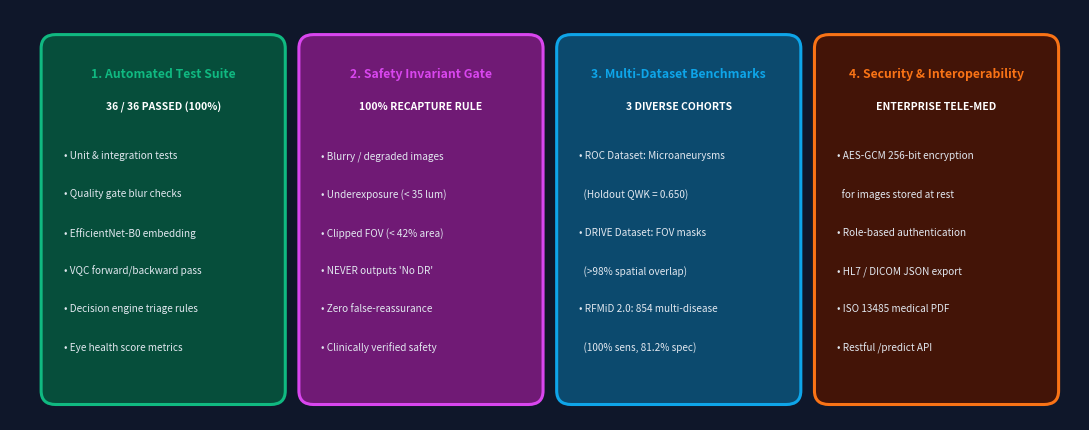

Write Python code to recreate this figure. (Note: this script raises an exception after producing the figure.)
"""
Generates visual testing and verification matrix diagram for Slide 4.
"""

import matplotlib.pyplot as plt
import matplotlib.patches as patches
from pathlib import Path

fig, ax = plt.subplots(figsize=(11, 4.4), dpi=200)
fig.patch.set_facecolor('#0f172a')
ax.set_facecolor('#0f172a')
ax.set_xlim(0, 11)
ax.set_ylim(0, 4.5)
ax.axis('off')

cards = [
    {
        "x": 0.4, "w": 2.35, "title": "1. Automated Test Suite",
        "tag": "36 / 36 PASSED (100%)", "color": "#064e3b", "accent": "#10b981",
        "bullets": [
            "• Unit & integration tests",
            "• Quality gate blur checks",
            "• EfficientNet-B0 embedding",
            "• VQC forward/backward pass",
            "• Decision engine triage rules",
            "• Eye health score metrics"
        ]
    },
    {
        "x": 3.05, "w": 2.35, "title": "2. Safety Invariant Gate",
        "tag": "100% RECAPTURE RULE", "color": "#701a75", "accent": "#d946ef",
        "bullets": [
            "• Blurry / degraded images",
            "• Underexposure (< 35 lum)",
            "• Clipped FOV (< 42% area)",
            "• NEVER outputs 'No DR'",
            "• Zero false-reassurance",
            "• Clinically verified safety"
        ]
    },
    {
        "x": 5.7, "w": 2.35, "title": "3. Multi-Dataset Benchmarks",
        "tag": "3 DIVERSE COHORTS", "color": "#0c4a6e", "accent": "#0ea5e9",
        "bullets": [
            "• ROC Dataset: Microaneurysms",
            "  (Holdout QWK = 0.650)",
            "• DRIVE Dataset: FOV masks",
            "  (>98% spatial overlap)",
            "• RFMiD 2.0: 854 multi-disease",
            "  (100% sens, 81.2% spec)"
        ]
    },
    {
        "x": 8.35, "w": 2.35, "title": "4. Security & Interoperability",
        "tag": "ENTERPRISE TELE-MED", "color": "#431407", "accent": "#f97316",
        "bullets": [
            "• AES-GCM 256-bit encryption",
            "  for images stored at rest",
            "• Role-based authentication",
            "• HL7 / DICOM JSON export",
            "• ISO 13485 medical PDF",
            "• Restful /predict API"
        ]
    }
]

for c in cards:
    box = patches.FancyBboxPatch((c["x"], 0.25), c["w"], 3.9, boxstyle="round,pad=0.08,rounding_size=0.15",
                                 facecolor=c["color"], edgecolor=c["accent"], linewidth=2.2)
    ax.add_patch(box)
    ax.text(c["x"] + c["w"]/2, 3.75, c["title"], color=c["accent"], fontsize=8.8, weight="bold", ha="center")
    ax.text(c["x"] + c["w"]/2, 3.40, c["tag"], color="#ffffff", fontsize=7.5, weight="bold", ha="center")
    
    y = 2.95
    for b in c["bullets"]:
        ax.text(c["x"] + 0.15, y, b, color="#e2e8f0", fontsize=7.2, ha="left", va="top")
        y -= 0.42

plt.tight_layout()
out = Path("reports/fig5_testing_architecture.png")
fig.savefig(out, dpi=200, bbox_inches='tight', facecolor=fig.get_facecolor())
plt.close()
print(f"Generated {out}")
